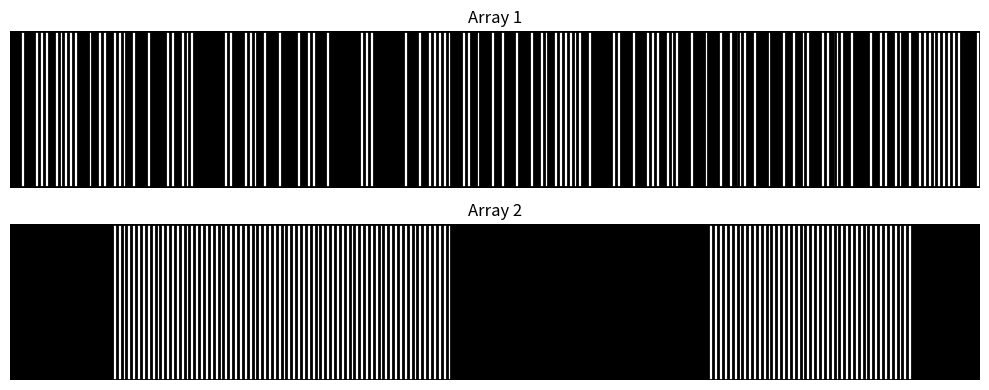

Write Python code to recreate this figure.
import numpy as np
import random
import matplotlib.pyplot as plt

#function creates random intitial lattice of some size given as parameter

def rand_array(size):

    array = np.zeros(size)
    for i in range(array.size):
        rand_num = random.random()
        if rand_num < 0.5:
            array[i] = -1
        else:
            array[i] = 1

    return array

#function to calculate the energy change of flipping a given dipole

def deltaU(array, i):

    if i == 0:
        left = array[array.size - 1]
        right = array[1]
    if i == array.size - 1:
        right = array[0]
        left = array[array.size - 2]
    else:
        left = array[i-1]
        right = array[i+1]
    energy_diff = 2*array[i]*(left+right)

    return energy_diff


#this creates a random initial state and sets some chosen temperature 

size = 200
temp = 0.01
state = rand_array(size)
state_initial = np.copy(state)

print(state_initial)

#main loop that interates a flips diploles one at a time 

for iter in range(100*size):

    #select random dipole 
    i = int(random.random()*(size))

    #calculate energy change if dipole was flipped
    energy_diff = deltaU(state, i)

    #flip dipole if energy is same or lowered
    if energy_diff <= 0:
        state[i] = -state[i]
    else:
        if random.random() < (np.e)**(-energy_diff / temp):
            state[i] = -state[i]


state_final = np.copy(state)





# Convert values: 1 -> black (0 in colormap), -1 -> white (1 in colormap)
color_map1 = (state_initial == -1).astype(int).reshape(1, -1)
color_map2 = (state_final == -1).astype(int).reshape(1, -1)

# Create a figure with two subplots stacked vertically
fig, axes = plt.subplots(2, 1, figsize=(10, 4))  # 2 rows, 1 column

# Function to plot an array with grid
def plot_array(ax, color_map, title):
    ax.imshow(color_map, cmap='gray', vmin=0, vmax=1, aspect='auto')
    num_cols = color_map.shape[1]

    # Draw grid lines
    for x in range(num_cols + 1):
        ax.plot([x - 0.5, x - 0.5], [-0.5, 0.5], color='black', linewidth=2)
    ax.plot([-0.5, num_cols - 0.5], [-0.5, -0.5], color='black', linewidth=2)
    ax.plot([-0.5, num_cols - 0.5], [0.5, 0.5], color='black', linewidth=2)

    ax.set_xticks([])  # Remove tick marks
    ax.set_yticks([])
    ax.axis('off')  # Hide axes
    ax.set_title(title)

# Plot each array correctly
plot_array(axes[0], color_map1, "Array 1")  # First array
plot_array(axes[1], color_map2, "Array 2")  # Second array

plt.tight_layout()  # Adjust layout to avoid overlap
plt.show()
